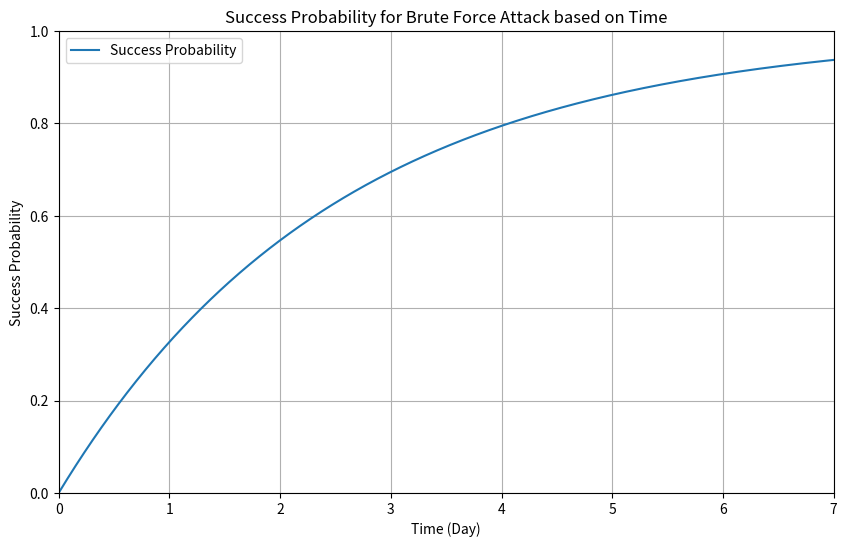

The matplotlib source for this figure:
#!/usr/bin/env python
# A password lenght, a bruteforce rate ? This script will tell you how long it will take to crack it
# As this script is cool, it will adapt the scale to the time it will take to crack the password (from second to century)

import numpy as np
import matplotlib.pyplot as plt


# User variables
password_size = 8
char_set_size = 62  # 26 letters (lower) + 26 letters (upper) + 10 digits
tests_per_second_single = 1000000000  # 1M tests/sec


# Program variables
complexity = char_set_size**password_size 
second = {"second": 1, "text": "Second", "next": 60}
minute = {"second": 60, "text": "Minute", "next": 60}
hour = {"second": 3600, "text": "Hour", "next": 24}
day = {"second": 86400, "text": "Day", "next": 7}
week = {"second": 604800, "text": "Week", "next": 4}
month = {"second": 2592000, "text": "Month", "next": 12}
year = {"second": 31536000, "text": "Year", "next": 100}
century = {"second": 3153600000, "text": "Century"}

scale = [second, minute, hour, day, week, month, year, century]

# Set the scale
used_scale = century
for s in scale:
    proba = float((tests_per_second_single * s["second"] * s["next"]) / complexity)
    if proba > 0.95:
        used_scale = s
        break

# adjust the scale
time_single_short = np.linspace(0, used_scale["second"] * used_scale["next"], 1000)
probabilities = 1 - np.exp(-tests_per_second_single * time_single_short / complexity)

# Create the plot
plt.figure(figsize=(10, 6))
plt.plot(time_single_short / used_scale["second"], probabilities, label='Success Probability')

plt.xlabel(f'Time ({used_scale["text"]})')
plt.ylabel('Success Probability')
plt.title('Success Probability for Brute Force Attack based on Time')
plt.grid(True)
plt.xlim(0, used_scale["next"])
plt.ylim(0, 1)
plt.legend()
plt.show()